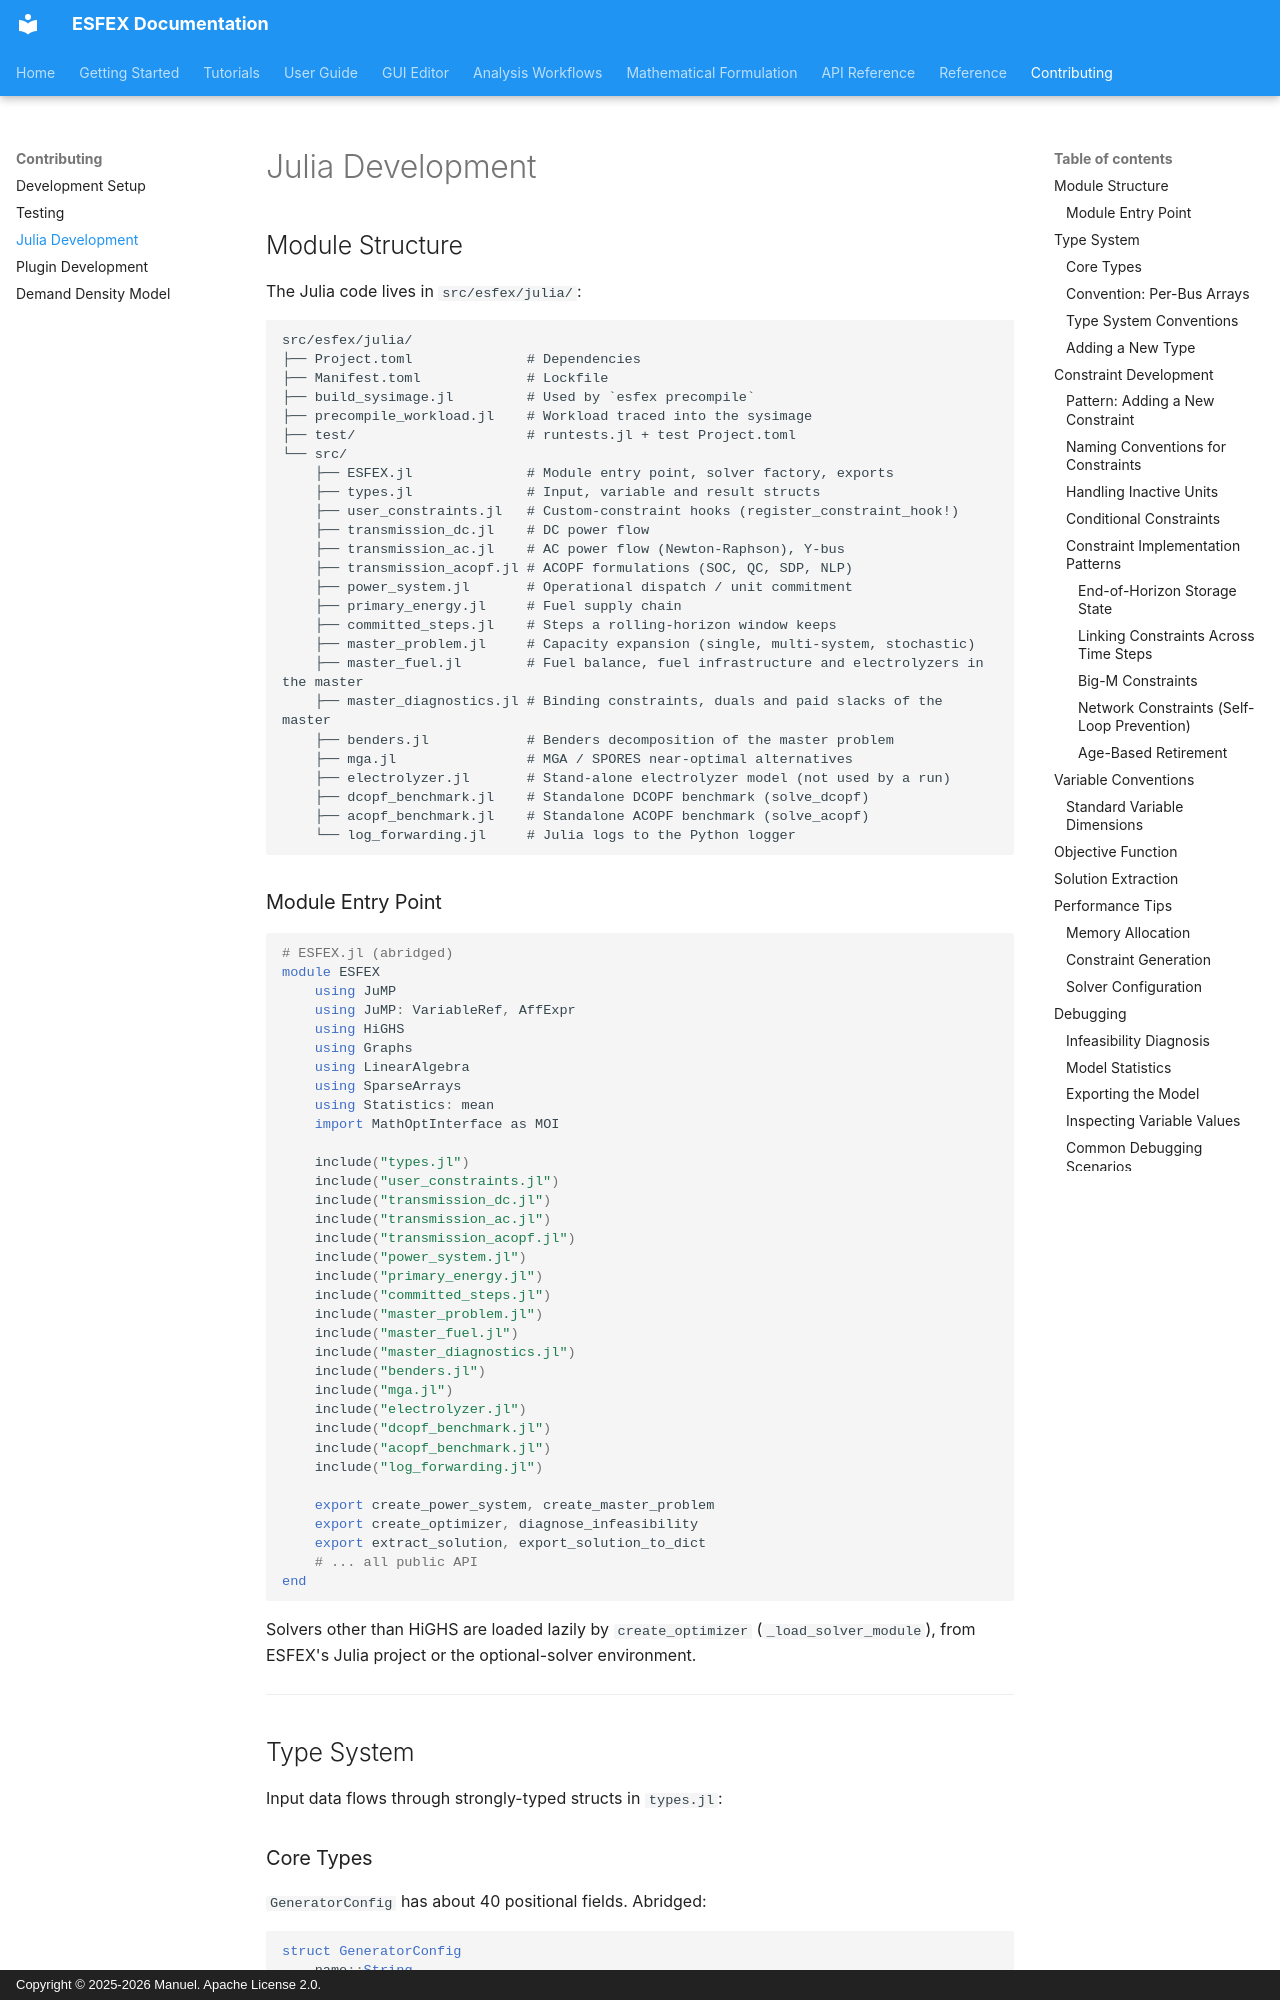

repository: Net-Zero-Horizon/ESFEX · page: contributing/julia-development/index.html · generator: mkdocs · copyright: Copyright © 2025-2026 Manuel. Apache License 2.0.

# Julia Development

## Module Structure

The Julia code lives in `src/esfex/julia/`:

```
src/esfex/julia/
├── Project.toml              # Dependencies
├── Manifest.toml             # Lockfile
├── build_sysimage.jl         # Used by `esfex precompile`
├── precompile_workload.jl    # Workload traced into the sysimage
├── test/                     # runtests.jl + test Project.toml
└── src/
    ├── ESFEX.jl              # Module entry point, solver factory, exports
    ├── types.jl              # Input, variable and result structs
    ├── user_constraints.jl   # Custom-constraint hooks (register_constraint_hook!)
    ├── transmission_dc.jl    # DC power flow
    ├── transmission_ac.jl    # AC power flow (Newton-Raphson), Y-bus
    ├── transmission_acopf.jl # ACOPF formulations (SOC, QC, SDP, NLP)
    ├── power_system.jl       # Operational dispatch / unit commitment
    ├── primary_energy.jl     # Fuel supply chain
    ├── committed_steps.jl    # Steps a rolling-horizon window keeps
    ├── master_problem.jl     # Capacity expansion (single, multi-system, stochastic)
    ├── master_fuel.jl        # Fuel balance, fuel infrastructure and electrolyzers in the master
    ├── master_diagnostics.jl # Binding constraints, duals and paid slacks of the master
    ├── benders.jl            # Benders decomposition of the master problem
    ├── mga.jl                # MGA / SPORES near-optimal alternatives
    ├── electrolyzer.jl       # Stand-alone electrolyzer model (not used by a run)
    ├── dcopf_benchmark.jl    # Standalone DCOPF benchmark (solve_dcopf)
    ├── acopf_benchmark.jl    # Standalone ACOPF benchmark (solve_acopf)
    └── log_forwarding.jl     # Julia logs to the Python logger
```

### Module Entry Point

```julia
# ESFEX.jl (abridged)
module ESFEX
    using JuMP
    using JuMP: VariableRef, AffExpr
    using HiGHS
    using Graphs
    using LinearAlgebra
    using SparseArrays
    using Statistics: mean
    import MathOptInterface as MOI

    include("types.jl")
    include("user_constraints.jl")
    include("transmission_dc.jl")
    include("transmission_ac.jl")
    include("transmission_acopf.jl")
    include("power_system.jl")
    include("primary_energy.jl")
    include("committed_steps.jl")
    include("master_problem.jl")
    include("master_fuel.jl")
    include("master_diagnostics.jl")
    include("benders.jl")
    include("mga.jl")
    include("electrolyzer.jl")
    include("dcopf_benchmark.jl")
    include("acopf_benchmark.jl")
    include("log_forwarding.jl")

    export create_power_system, create_master_problem
    export create_optimizer, diagnose_infeasibility
    export extract_solution, export_solution_to_dict
    # ... all public API
end
```

Solvers other than HiGHS are loaded lazily by `create_optimizer` (`_load_solver_module`), from ESFEX's Julia project or the optional-solver environment.


---


## Type System

Input data flows through strongly-typed structs in `types.jl`:
